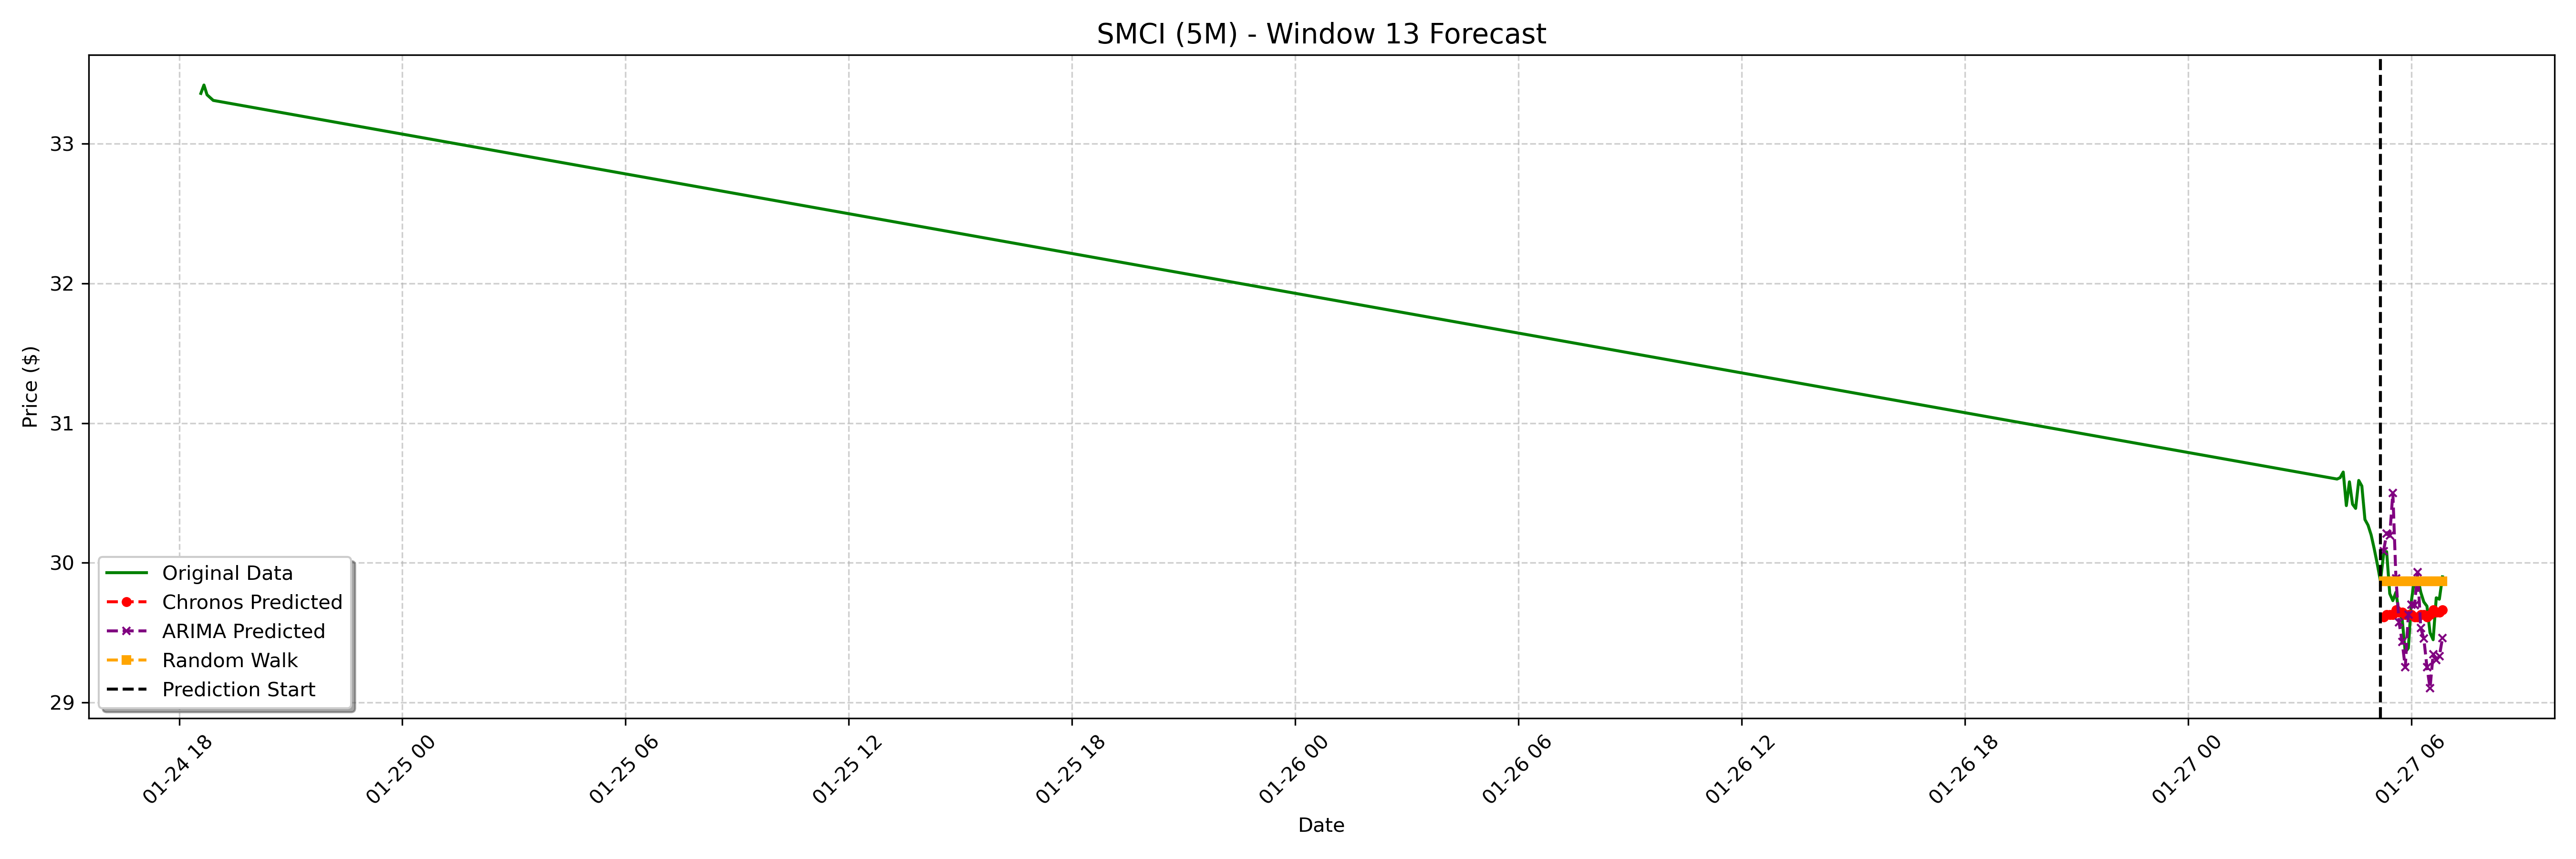

The file beside this chart, header and first rows:
date, actual, chronos_forecast, arima_forecast, random_walk_forecast
2025-01-27 05:15:00-05:00, 30.06, 29.61, 30.08, 29.87
2025-01-27 05:20:00-05:00, 30.08, 29.63, 30.21, 29.87
2025-01-27 05:25:00-05:00, 29.78, 29.63, 30.2, 29.87
2025-01-27 05:30:00-05:00, 29.73, 29.63, 30.5, 29.87
2025-01-27 05:35:00-05:00, 29.79, 29.66, 29.89, 29.87
2025-01-27 05:40:00-05:00, 29.64, 29.65, 29.58, 29.87
2025-01-27 05:45:00-05:00, 29.6, 29.65, 29.43, 29.87
2025-01-27 05:50:00-05:00, 29.36, 29.63, 29.25, 29.87
2025-01-27 05:55:00-05:00, 29.39, 29.63, 29.63, 29.87
2025-01-27 06:00:00-05:00, 29.73, 29.63, 29.7, 29.87
2025-01-27 06:05:00-05:00, 29.89, 29.61, 29.7, 29.87
2025-01-27 06:10:00-05:00, 29.9, 29.61, 29.93, 29.87
2025-01-27 06:15:00-05:00, 29.79, 29.63, 29.53, 29.87
2025-01-27 06:20:00-05:00, 29.72, 29.63, 29.46, 29.87
2025-01-27 06:25:00-05:00, 29.69, 29.61, 29.25, 29.87
2025-01-27 06:30:00-05:00, 29.5, 29.63, 29.1, 29.87
2025-01-27 06:35:00-05:00, 29.45, 29.66, 29.35, 29.87
2025-01-27 06:40:00-05:00, 29.75, 29.65, 29.3, 29.87
2025-01-27 06:45:00-05:00, 29.74, 29.65, 29.33, 29.87
2025-01-27 06:50:00-05:00, 29.9, 29.66, 29.46, 29.87
